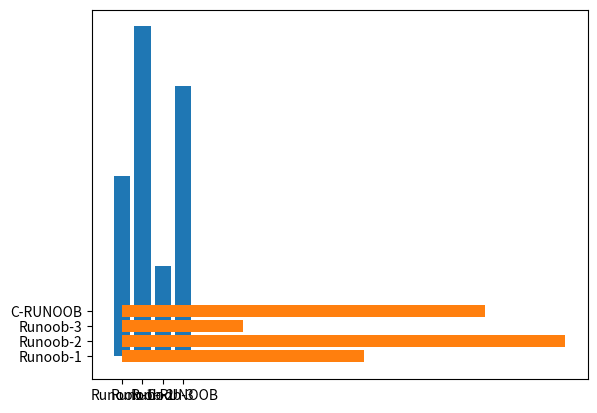

Python code for this plot:
import matplotlib.pyplot as plt
import numpy as np
x = np.array(["Runoob-1", "Runoob-2", "Runoob-3", "C-RUNOOB"])
y = np.array([12, 22, 6, 18])

plt.bar(x,y)
plt.show()

#垂直柱形图
x = np.array(["Runoob-1", "Runoob-2", "Runoob-3", "C-RUNOOB"])
y = np.array([12, 22, 6, 18])

plt.barh(x,y)
plt.show()
